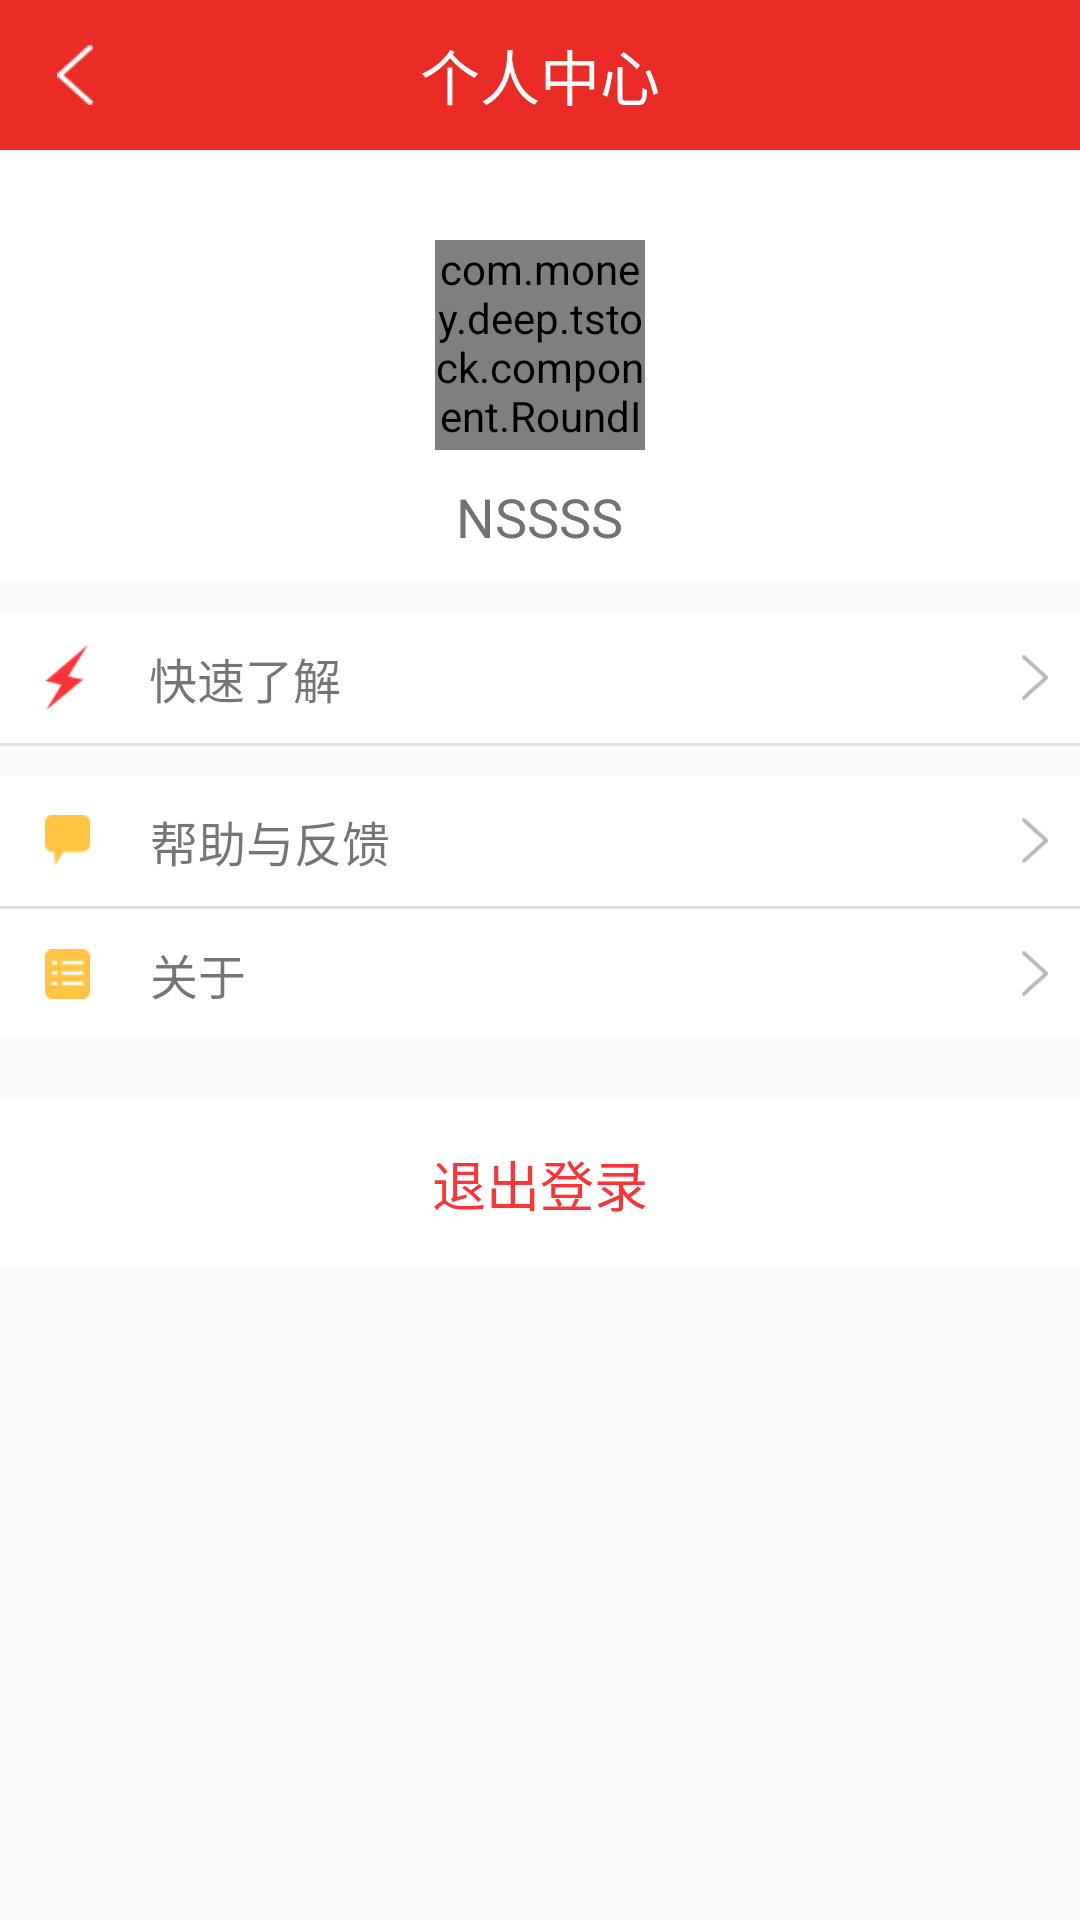

This screen was rendered from an Android layout file. Write that file and the resources it references.
<!-- AndroidManifest.xml: application theme AppTheme -->
<!-- res/layout/activity_usercenter.xml -->
<?xml version="1.0" encoding="utf-8"?>
<LinearLayout xmlns:android="http://schemas.android.com/apk/res/android"
    android:layout_width="match_parent"
    android:layout_height="match_parent"
    android:orientation="vertical">

    <RelativeLayout
        android:layout_width="match_parent"
        android:layout_height="50dp"
        android:background="@color/home_titlebar_bg_color">
        <LinearLayout
            android:id="@+id/left_btn_view"
            android:layout_width="60dp"
            android:layout_height="wrap_content"
            android:layout_centerVertical="true">
            <ImageView
                android:id="@+id/left_btn"
                android:layout_width="20dp"
                android:layout_height="20dp"
                android:src="@drawable/left_btn__white_img"
                android:layout_marginLeft="15dp"/>
        </LinearLayout>
        <TextView
            android:layout_width="match_parent"
            android:layout_height="wrap_content"
            android:gravity="center"
            android:layout_centerVertical="true"
            android:textColor="@color/common_white"
            android:textSize="20sp"
            android:text="@string/usercenter"/>
    </RelativeLayout>

<RelativeLayout
    android:layout_width="match_parent"
    android:layout_height="wrap_content"
    android:background="@color/common_white">
<com.money.deep.tstock.component.RoundImageView
    android:id="@+id/avatar_img"
    android:layout_width="70dp"
    android:layout_height="70dp"
    android:src="@drawable/avatar"
    android:layout_centerHorizontal="true"
    android:layout_marginTop="30dp"
    android:scaleType="centerCrop"/>

    <TextView
        android:id="@+id/user_name_tv"
        android:layout_width="wrap_content"
        android:layout_height="wrap_content"
        android:layout_below="@id/avatar_img"
        android:layout_centerHorizontal="true"
        android:padding="10dp"
        android:textColor="@color/avatar_name_tv_color"
        android:textSize="18sp"
        android:text="NSSSS"/>
</RelativeLayout>

    <RelativeLayout
        android:id="@+id/quick_view"
        android:layout_width="match_parent"
        android:layout_height="wrap_content"
        android:layout_marginTop="10dp"
        android:background="@color/common_white">
        <ImageView
            android:id="@+id/quick_iv"
            android:layout_width="wrap_content"
            android:layout_height="wrap_content"
            android:src="@drawable/quick_item_img"
            android:layout_marginLeft="15dp"
            android:layout_centerVertical="true"/>
        <TextView
            android:layout_width="wrap_content"
            android:layout_height="wrap_content"
            android:layout_toRightOf="@id/quick_iv"
            android:layout_marginLeft="10dp"
            android:padding="10dp"
            android:textSize="16sp"
            android:text="快速了解"
            android:layout_centerVertical="true"/>
        <ImageView
            android:layout_width="10dp"
            android:layout_height="15dp"
            android:src="@drawable/right_btn_img"
            android:layout_centerVertical="true"
            android:layout_marginRight="10dp"
            android:layout_alignParentRight="true"/>
    </RelativeLayout>
    <View
        android:layout_width="match_parent"
        android:layout_height="1dp"
        android:background="@color/avatar_split_color"></View>
    
        
        
        
        
        
            
            
            
            
            
            
        
            
            
            
            
            
            
            
            
        
            
            
            
            
            
            
    

    
        
        
        
        
        
        
            
            
            
            
            
            
        
            
            
            
            
            
            
            
            
        
            
            
            
            
            
            
    
    <RelativeLayout
        android:id="@+id/help_view"
        android:layout_width="match_parent"
        android:layout_height="wrap_content"
        android:layout_marginTop="10dp"
        android:background="@color/common_white">
        <ImageView
            android:id="@+id/help_iv"
            android:layout_width="wrap_content"
            android:layout_height="wrap_content"
            android:src="@drawable/help_item_img"
            android:layout_marginLeft="15dp"
            android:layout_centerVertical="true"/>
        <TextView
            android:layout_width="wrap_content"
            android:layout_height="wrap_content"
            android:layout_toRightOf="@id/help_iv"
            android:layout_marginLeft="10dp"
            android:padding="10dp"
            android:textSize="16sp"
            android:text="帮助与反馈"
            android:layout_centerVertical="true"/>
        <ImageView
            android:layout_width="10dp"
            android:layout_height="15dp"
            android:src="@drawable/right_btn_img"
            android:layout_centerVertical="true"
            android:layout_marginRight="10dp"
            android:layout_alignParentRight="true"/>
    </RelativeLayout>
    <View
        android:layout_width="match_parent"
        android:layout_height="1dp"
        android:background="@color/avatar_split_color"></View>
    <RelativeLayout
        android:id="@+id/about_view"
        android:layout_width="match_parent"
        android:layout_height="wrap_content"
        android:background="@color/common_white">
        <ImageView
            android:id="@+id/about_iv"
            android:layout_width="wrap_content"
            android:layout_height="wrap_content"
            android:src="@drawable/about_item_img"
            android:layout_marginLeft="15dp"
            android:layout_centerVertical="true"/>
        <TextView
            android:layout_width="wrap_content"
            android:layout_height="wrap_content"
            android:layout_toRightOf="@id/about_iv"
            android:layout_marginLeft="10dp"
            android:padding="10dp"
            android:text="关于"
            android:textSize="16sp"
            android:layout_centerVertical="true"/>
        <ImageView
            android:layout_width="10dp"
            android:layout_height="15dp"
            android:src="@drawable/right_btn_img"
            android:layout_centerVertical="true"
            android:layout_marginRight="10dp"
            android:layout_alignParentRight="true"/>
    </RelativeLayout>

    <RelativeLayout
        android:layout_width="match_parent"
        android:layout_height="wrap_content"
        android:layout_marginTop="20dp"
        android:background="@color/common_white">
        <TextView
            android:id="@+id/logout_btn"
            android:layout_width="wrap_content"
            android:layout_height="wrap_content"
            android:text="退出登录"
            android:padding="15dp"
            android:textSize="18sp"
            android:textColor="@color/red_color"
            android:layout_centerHorizontal="true"/>
    </RelativeLayout>

</LinearLayout>
<!-- resources referenced by this layout -->
<resources>
  <color name="avatar_name_tv_color">#737272</color>
  <color name="avatar_split_color">#e3e3e3</color>
  <color name="common_white">#FFFFFF</color>
  <color name="home_titlebar_bg_color">#eb2b26</color>
  <color name="red_color">#fc3438</color>
  <!-- drawable about_item_img: png bitmap (drawable-hdpi, 1190 bytes) -->
  <!-- drawable avatar: png bitmap (drawable-hdpi, 2158 bytes) -->
  <!-- drawable help_item_img: png bitmap (drawable-hdpi, 1147 bytes) -->
  <!-- drawable left_btn__white_img: png bitmap (drawable-hdpi, 1234 bytes) -->
  <!-- drawable push_item_img: png bitmap (drawable-hdpi, 1272 bytes) -->
  <!-- drawable quick_item_img: png bitmap (drawable-hdpi, 1389 bytes) -->
  <!-- drawable right_btn_img: png bitmap (drawable-hdpi, 1406 bytes) -->
  <!-- drawable service_item_img: png bitmap (drawable-hdpi, 1001 bytes) -->
  <string name="usercenter">个人中心</string>
  <style name="AppTheme" parent="Theme.AppCompat.Light.DarkActionBar">
          
          <item name="colorPrimary">@color/colorPrimary</item>
          <item name="colorPrimaryDark">@color/colorPrimaryDark</item>
          <item name="colorAccent">@color/colorAccent</item>
      </style>
  <color name="colorPrimary">#3F51B5</color>
  <color name="colorPrimaryDark">#303F9F</color>
  <color name="colorAccent">#FF4081</color>
</resources>
